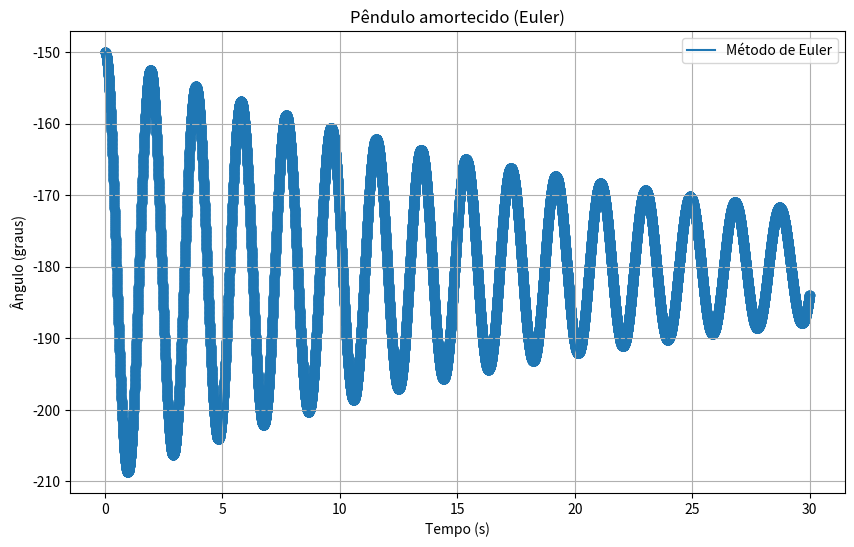

Recreate this plot in Python.
import numpy as np
import matplotlib.pyplot as plt

# parâmetros físicos
g = 9.81   # gravidade local (m/s^2)
l = 0.9    # comprimento da haste (m)
beta = 0.05  # amortecimento (1/s)
dt = 0.001   # passo de tempo
Tmax = 30.0  # tempo total de simulação

# número de passos
N = int(Tmax/dt)

# arrays
t = np.linspace(0, Tmax, N)
theta = np.zeros(N)
omega = np.zeros(N)

# condições iniciais
theta[0] = np.radians(-150)  
omega[0] = 0.0              

# integração por Euler explícito
for i in range(N-1):
    f_i = -2*beta*omega[i] + (g/l)*np.sin(theta[i])  # aceleração angular
    omega[i+1] = omega[i] + f_i*dt
    theta[i+1] = theta[i] + omega[i]*dt

# converte para graus para plot
theta_deg = np.degrees(theta)

# gráfico
plt.figure(figsize=(10,6))
plt.plot(t, theta_deg, label="Método de Euler")
plt.scatter(t, theta_deg)
plt.xlabel("Tempo (s)")
plt.ylabel("Ângulo (graus)")
plt.title("Pêndulo amortecido (Euler)")
plt.legend()
plt.grid(True)
plt.show()


